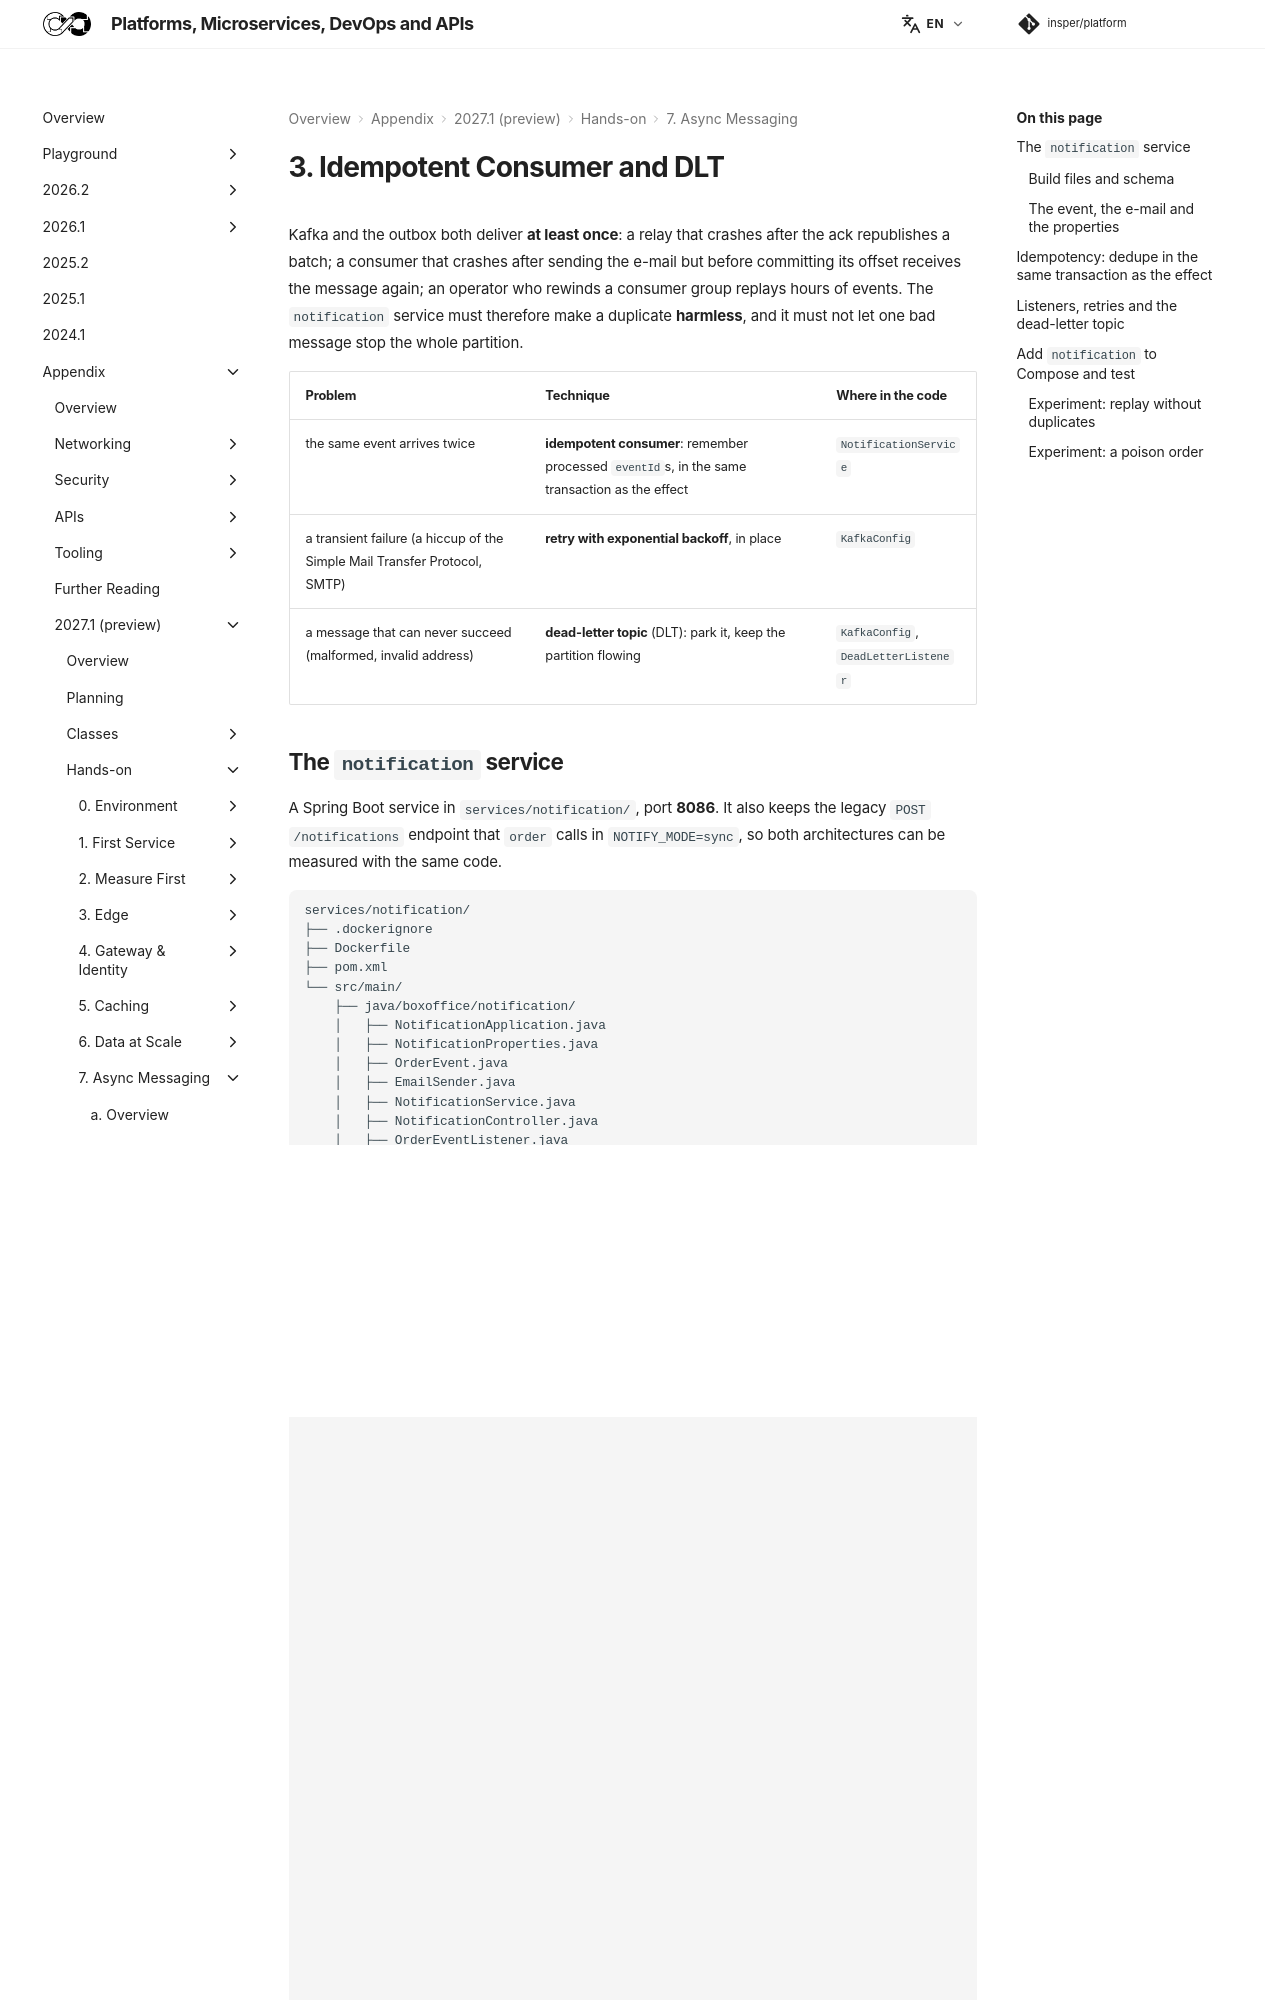

repository: Insper/platform · page: 2027.1/hands-on/7/consumer/index.html · generator: mkdocs

# 3. Idempotent Consumer and DLT

Kafka and the outbox both deliver **at least once**: a relay that crashes after the ack republishes a
batch; a consumer that crashes after sending the e-mail but before committing its offset receives the
message again; an operator who rewinds a consumer group replays hours of events. The `notification`
service must therefore make a duplicate **harmless**, and it must not let one bad message stop the
whole partition.

| Problem | Technique | Where in the code |
|---|---|---|
| the same event arrives twice | **idempotent consumer**: remember processed `eventId`s, in the same transaction as the effect | `NotificationService` |
| a transient failure (a hiccup of the Simple Mail Transfer Protocol, SMTP) | **retry with exponential backoff**, in place | `KafkaConfig` |
| a message that can never succeed (malformed, invalid address) | **dead-letter topic** (DLT): park it, keep the partition flowing | `KafkaConfig`, `DeadLetterListener` |

## The `notification` service

A Spring Boot service in `services/notification/`, port **8086**. It also keeps the legacy
`POST /notifications` endpoint that `order` calls in `NOTIFY_MODE=sync`, so both architectures can be
measured with the same code.

```
services/notification/
├── .dockerignore
├── Dockerfile
├── pom.xml
└── src/main/
    ├── java/boxoffice/notification/
    │   ├── NotificationApplication.java
    │   ├── NotificationProperties.java
    │   ├── OrderEvent.java
    │   ├── EmailSender.java
    │   ├── NotificationService.java
    │   ├── NotificationController.java
    │   ├── OrderEventListener.java
    │   ├── DeadLetterListener.java
    │   └── KafkaConfig.java
    └── resources/
        ├── application.yaml
        └── db/migration/V1__create_notification.sql
```

### Build files and schema

=== "pom.xml"

    ``` xml title="services/notification/pom.xml"
    --8<-- "docs/2027.1/hands-on/7/code/services/notification/pom.xml"
    ```

=== "Dockerfile"

    ``` dockerfile title="services/notification/Dockerfile"
    --8<-- "docs/2027.1/hands-on/7/code/services/notification/Dockerfile"
    ```

=== ".dockerignore"

    ``` text title="services/notification/.dockerignore"
    --8<-- "docs/2027.1/hands-on/7/code/services/notification/.dockerignore"
    ```

=== "application.yaml"

    ``` yaml title="services/notification/src/main/resources/application.yaml"
    --8<-- "docs/2027.1/hands-on/7/code/services/notification/src/main/resources/application.yaml"
    ```

=== "V1__create_notification.sql"

    ``` sql title="services/notification/src/main/resources/db/migration/V1__create_notification.sql"
    --8<-- "docs/2027.1/hands-on/7/code/services/notification/src/main/resources/db/migration/V1__create_notification.sql"
    ```

`sent_at` uses `clock_timestamp()` (the real time of the insert), not `now()` (the time the
*transaction* started): with the e-mail sent inside the transaction, `now()` would hide its latency.
